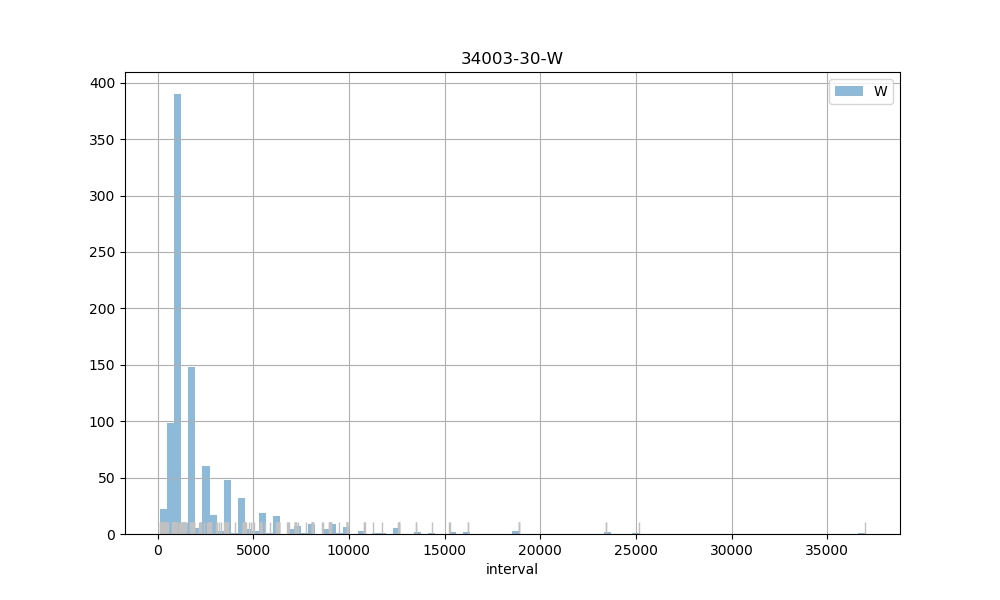

The data file committed next to this chart (first rows):
count, 942.00
mean, 2389
std, 3070
min, 141
25%, 898
50%, 938.5
75%, 2699
max, 36962
